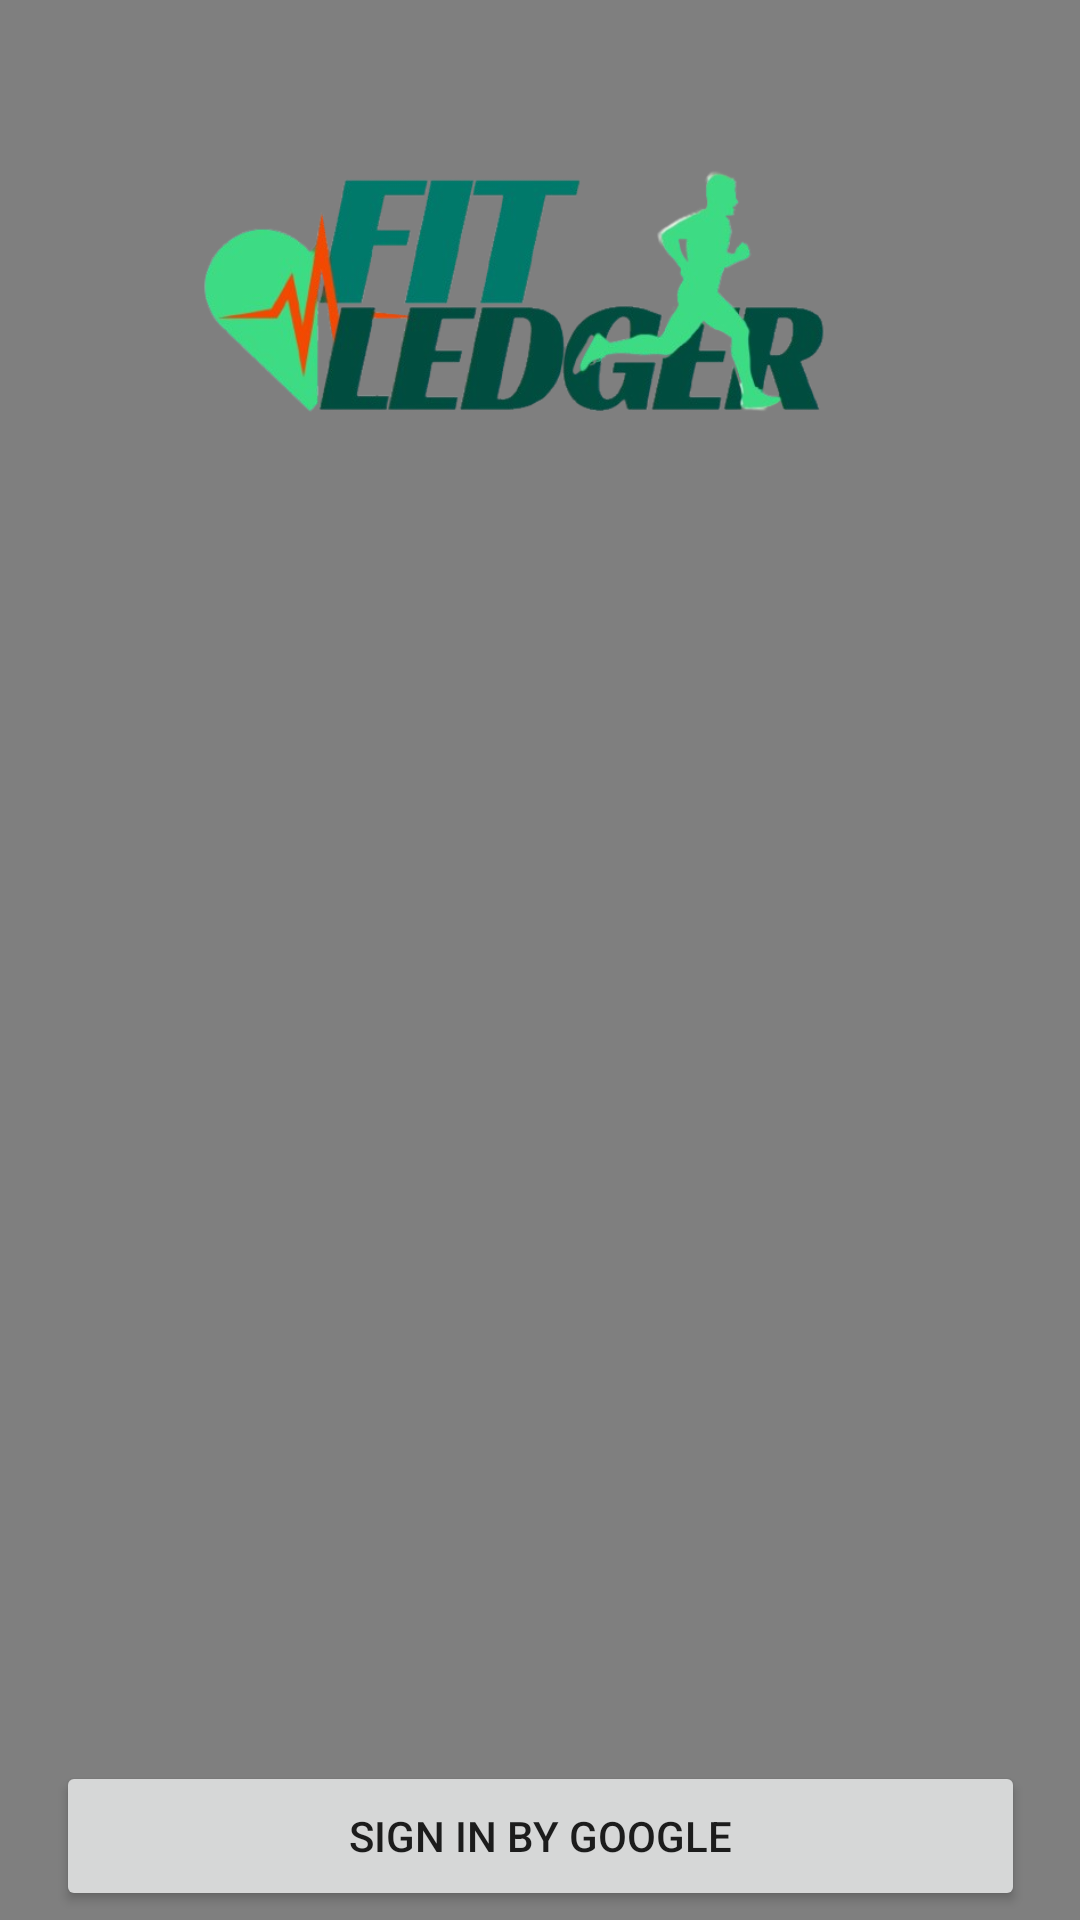

Layout XML and referenced resources for this Android screen:
<!-- AndroidManifest.xml: activity theme Theme.FYP_FitLedger -->
<!-- res/layout/activity_main.xml -->
<?xml version="1.0" encoding="utf-8"?>
<androidx.constraintlayout.widget.ConstraintLayout  xmlns:android="http://schemas.android.com/apk/res/android"
    xmlns:app="http://schemas.android.com/apk/res-auto"
    android:layout_width="match_parent"
    android:layout_height="match_parent"
    xmlns:tools="http://schemas.android.com/tools"
    tools:context=".utils.helper.AuthManager">

    <VideoView
        android:id="@+id/VideoView"
        android:layout_height="match_parent"
        android:layout_width="match_parent"/>

    <ImageView
        android:id="@+id/imageView2"
        android:layout_width="274dp"
        android:layout_height="133dp"
        android:src="@drawable/fit_ledger_logo"
        app:layout_constraintBottom_toBottomOf="parent"
        app:layout_constraintEnd_toEndOf="parent"
        app:layout_constraintHorizontal_bias="0.497"
        app:layout_constraintStart_toStartOf="parent"
        app:layout_constraintTop_toTopOf="parent"
        app:layout_constraintVertical_bias="0.062" />

    <Button
        android:id="@+id/signInButton"
        android:layout_width="323dp"
        android:layout_height="50dp"
        android:layout_marginTop="420dp"
        android:text="Sign in by Google"
        app:layout_constraintBottom_toBottomOf="parent"
        app:layout_constraintEnd_toEndOf="parent"
        app:layout_constraintStart_toStartOf="parent"
        app:layout_constraintTop_toBottomOf="@+id/imageView2"
        app:layout_constraintVertical_bias="0.461" />

    <ImageView
        android:id="@+id/imageView"
        android:layout_width="28dp"
        android:layout_height="27dp"
        android:src="@drawable/google_icon"
        android:translationZ="10dp"
        app:layout_constraintBottom_toBottomOf="@+id/signInButton"
        app:layout_constraintEnd_toEndOf="parent"
        app:layout_constraintHorizontal_bias="0.274"
        app:layout_constraintStart_toStartOf="parent"
        app:layout_constraintTop_toTopOf="@+id/signInButton"
        app:layout_constraintVertical_bias="0.565" />

</androidx.constraintlayout.widget.ConstraintLayout >
<!-- resources referenced by this layout -->
<resources>
  <!-- drawable fit_ledger_logo: png bitmap (drawable, 122172 bytes) -->
  <style name="Theme.FYP_FitLedger" parent="Theme.MaterialComponents.Light.NoActionBar" />
</resources>
